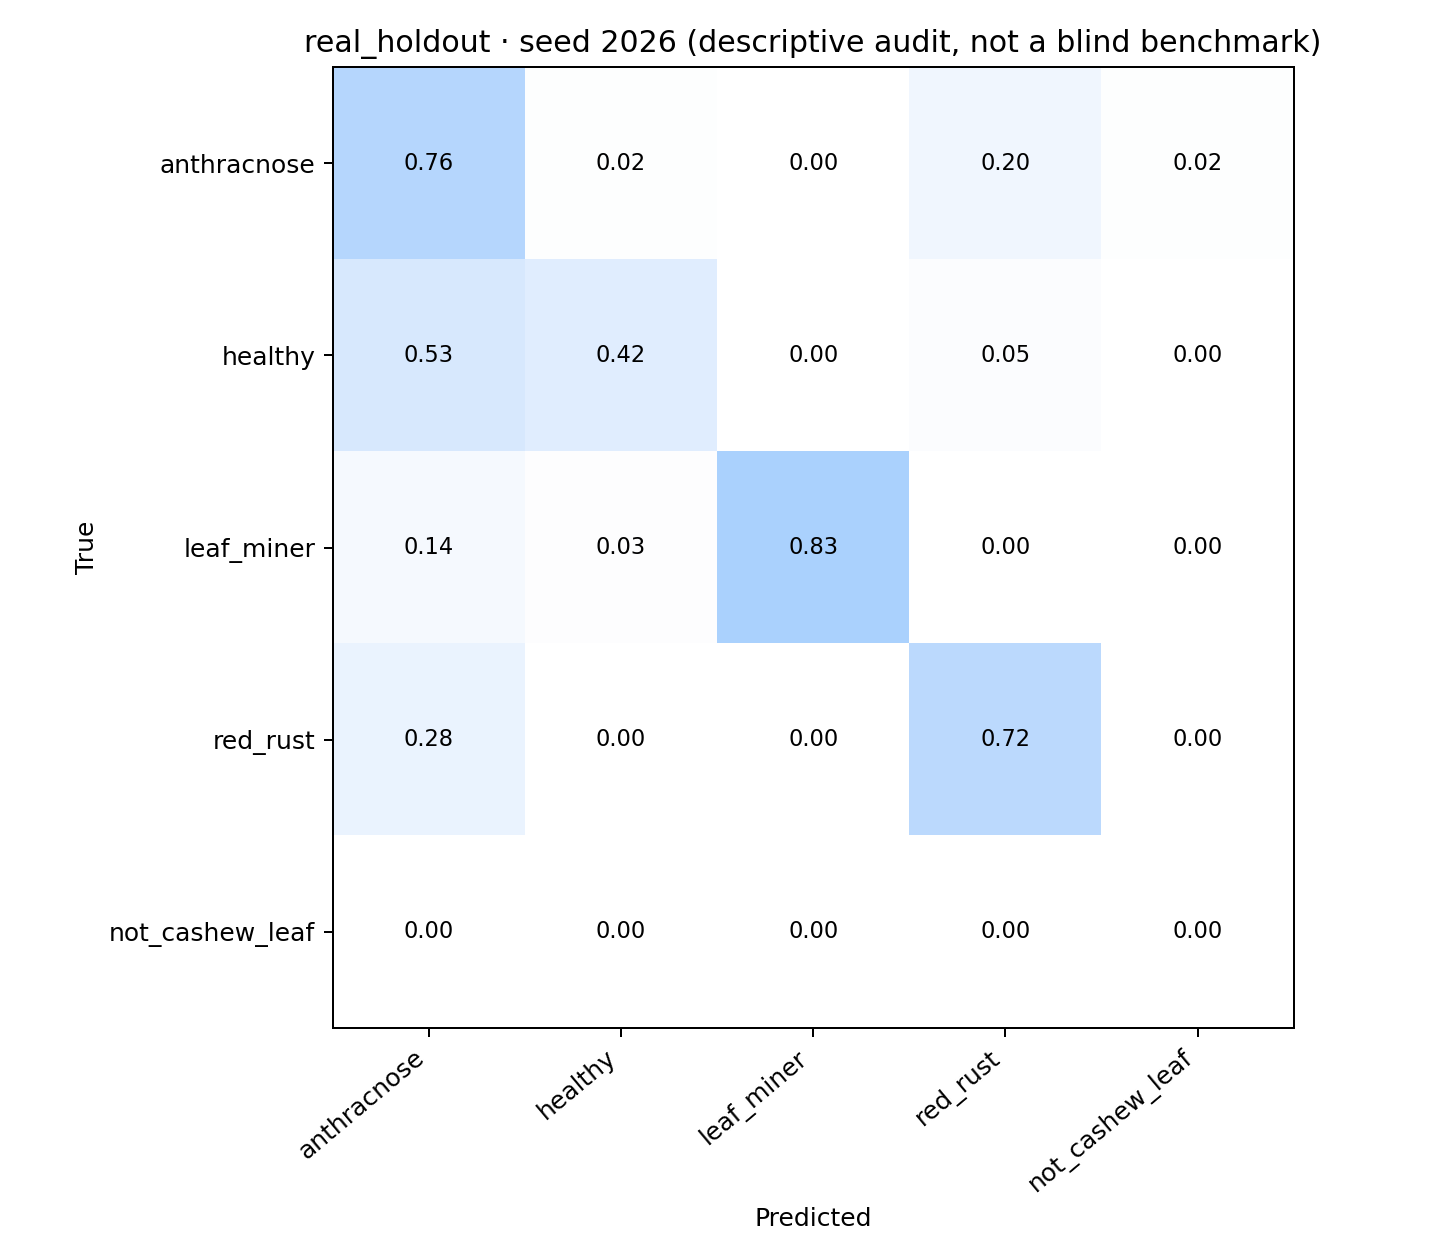

Data behind this chart, as committed beside it:
, anthracnose, healthy, leaf_miner, red_rust, not_cashew_leaf
anthracnose, 0.7609, 0.02174, 0.0, 0.1957, 0.02174
healthy, 0.5263, 0.4211, 0.0, 0.05263, 0.0
leaf_miner, 0.1389, 0.02778, 0.8333, 0.0, 0.0
red_rust, 0.28, 0.0, 0.0, 0.72, 0.0
not_cashew_leaf, 0.0, 0.0, 0.0, 0.0, 0.0
